Dataset: dataset (GitHub, Changh1228/Autonomous-drone). Classes: airport, blue left sign, blue plane sign, blue right sign, blue street sign, dangerous curve left, dangerous curve right, follow left, follow right, junction, no bicycle, no heavy truck, no parking, no stopping and parking, red cross sign, red diagonal sign, red stop sign, residential, road narrows from left, road narrows from right, roundabout warning, stop, yellow bike sign, yellow cross sign, yellow left sign, yellow reduced left sign, yellow reduced right sign, yellow right sign, yellow round sign, yellow truck sign.

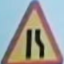
Label: yellow reduced right sign

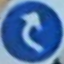
Label: blue right sign

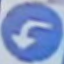
Label: blue left sign

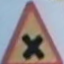
Label: yellow cross sign

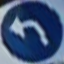
Label: follow left

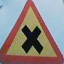
Label: junction
